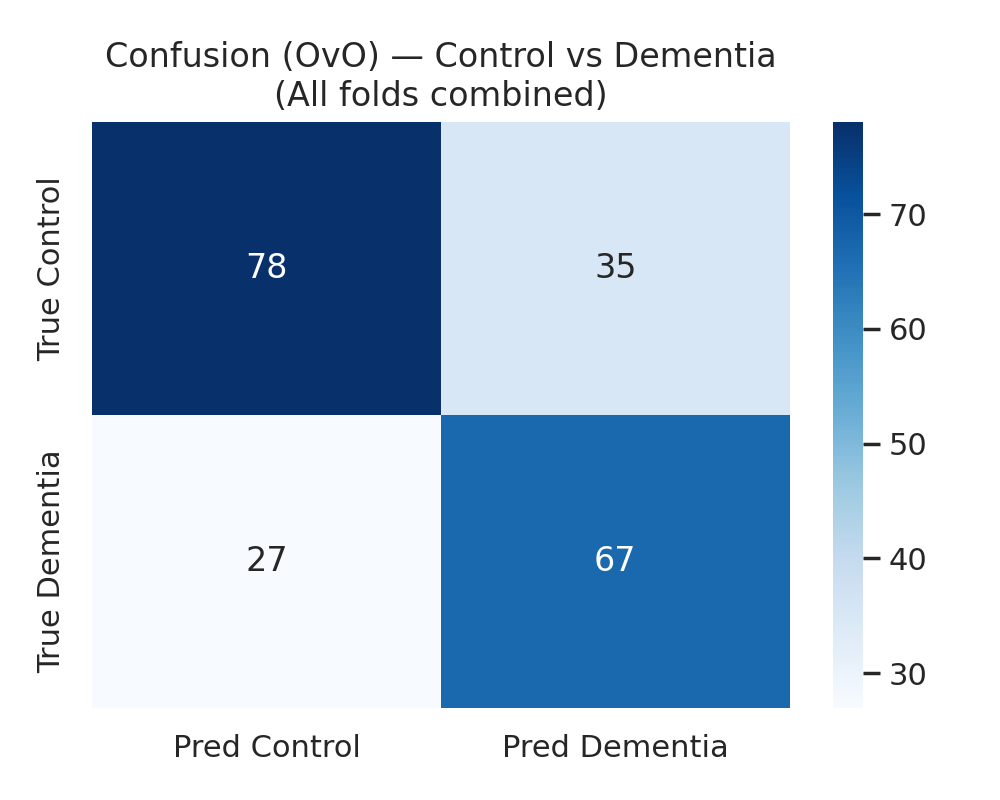

Data behind this chart, as committed beside it:
, pred_Control, pred_Dementia
true_Control, 78, 35
true_Dementia, 27, 67
